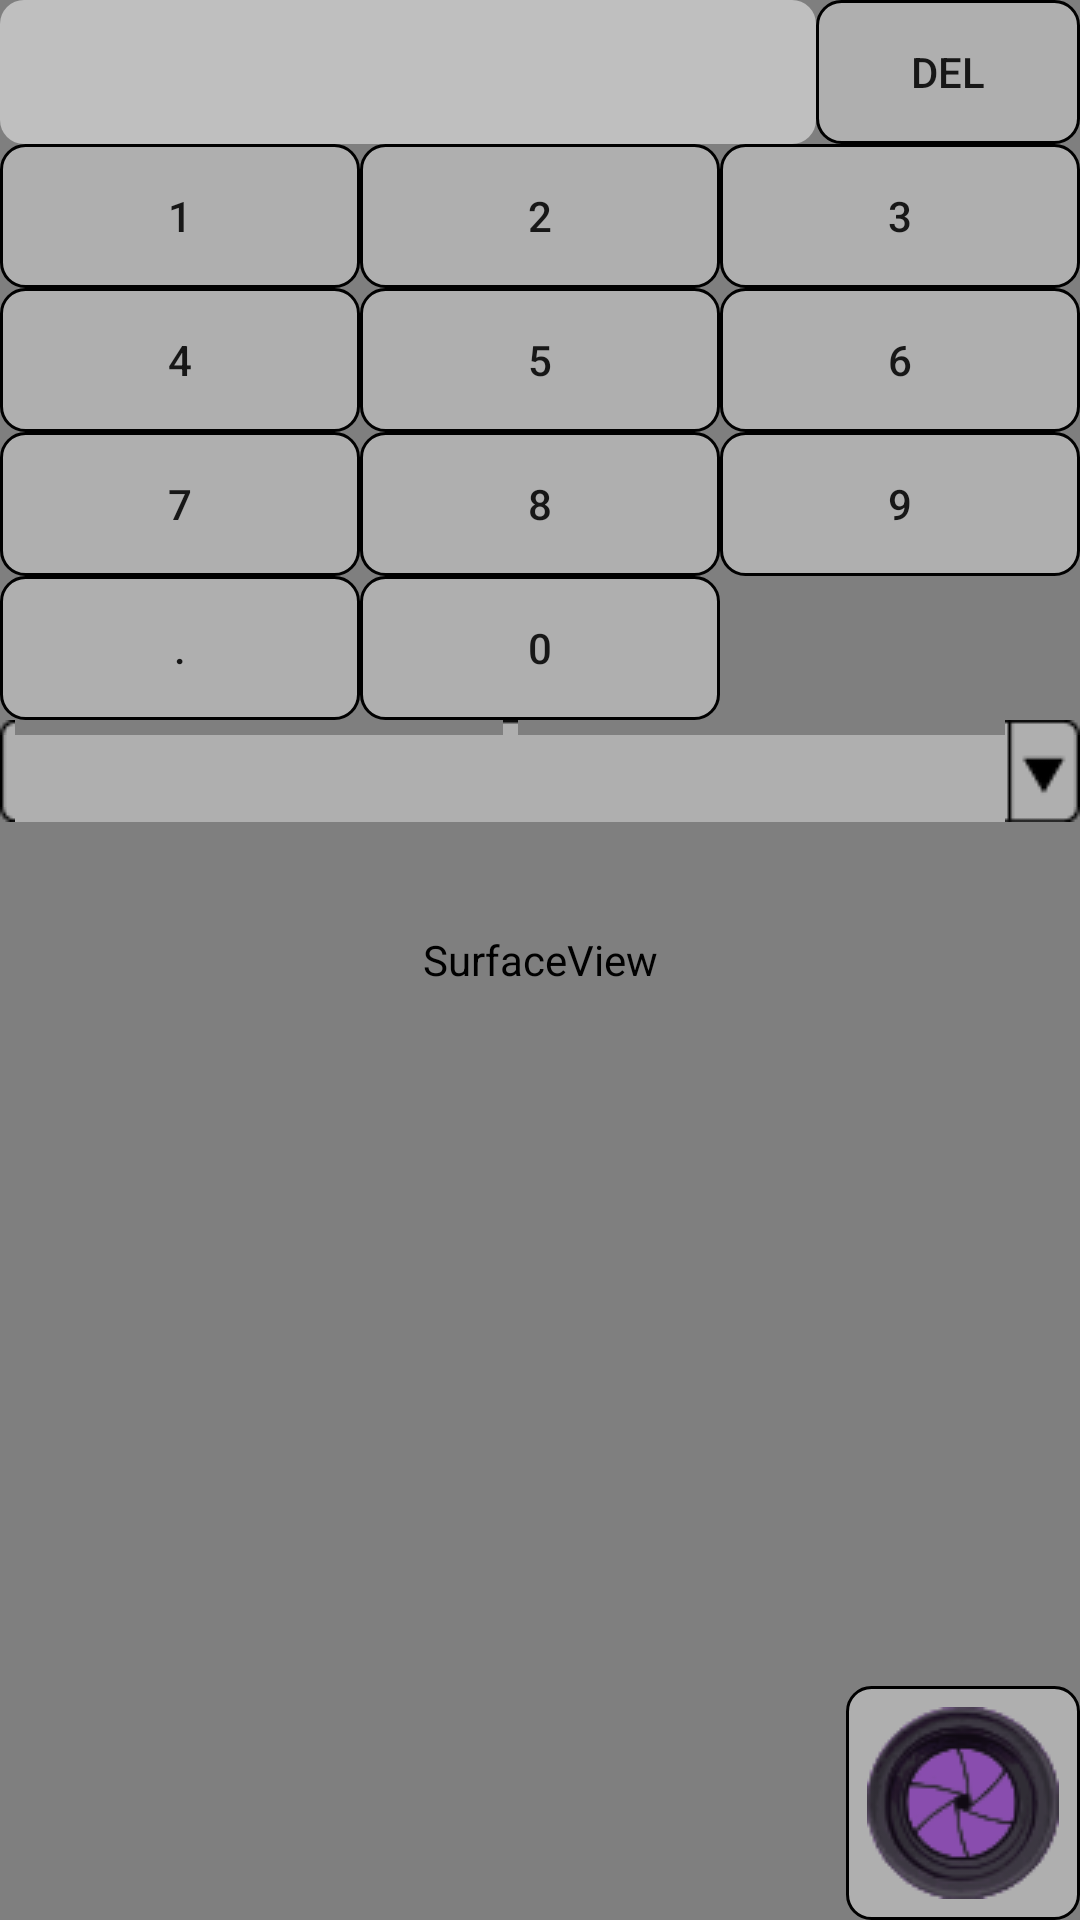

This screen was rendered from an Android layout file. Write that file and the resources it references.
<!-- AndroidManifest.xml: fallback theme Theme.MaterialComponents.DayNight.NoActionBar -->
<!-- res/layout/add_expense.xml -->
<?xml version="1.0" encoding="utf-8"?>
<RelativeLayout xmlns:android="http://schemas.android.com/apk/res/android"
    android:id="@+id/addExpense"
    android:layout_width="fill_parent"
    android:layout_height="fill_parent" >

    <SurfaceView
        android:id="@+id/cameraPreview"
        android:layout_width="fill_parent"
        android:layout_height="wrap_content"
        android:layout_alignParentBottom="true"
        android:layout_alignParentLeft="true"
        android:layout_alignParentRight="true"
        android:layout_alignParentTop="true" />

    <LinearLayout
        android:id="@+id/linearLayout1"
        android:layout_width="fill_parent"
        android:layout_height="wrap_content"
        android:layout_alignParentLeft="true"
        android:layout_alignParentTop="true" >

        <EditText
            android:id="@+id/txtSum"
            android:layout_width="0dp"
            android:layout_height="fill_parent"
            android:layout_weight="1"
            android:background="@drawable/rounded_translucent_textview"
            android:editable="false"
            android:enabled="false"
            android:inputType="none|numberDecimal"
            style="@style/large_button_text"
            android:textColor="#FF00FF00" >

        </EditText>

        <Button
            android:id="@+id/btnDel"
            style="@style/large_button_text"
            android:layout_width="wrap_content"
            android:layout_height="wrap_content"
            android:background="@drawable/rounded_translucent_button"
            android:text=" DEL " />

    </LinearLayout>

    <LinearLayout
        android:id="@+id/linearLayout2"
        android:layout_width="fill_parent"
        android:layout_height="wrap_content"
        android:layout_alignParentLeft="true"
        android:layout_below="@+id/linearLayout1" >

        <Button
            android:id="@+id/btn1"
            style="@style/large_button_text"
            android:layout_width="0dp"
            android:layout_height="fill_parent"
            android:layout_weight="1"
            android:background="@drawable/rounded_translucent_button"
            android:text="1" />

        <Button
            android:id="@+id/btn2"
            style="@style/large_button_text"
            android:layout_width="0dp"
            android:layout_height="fill_parent"
            android:layout_weight="1"
            android:background="@drawable/rounded_translucent_button"
            android:text="2" />

        <Button
            android:id="@+id/btn3"
            style="@style/large_button_text"
            android:layout_width="0dp"
            android:layout_height="fill_parent"
            android:layout_weight="1"
            android:background="@drawable/rounded_translucent_button"
            android:text="3" />
    </LinearLayout>

    <LinearLayout
        android:id="@+id/linearLayout3"
        android:layout_width="fill_parent"
        android:layout_height="wrap_content"
        android:layout_alignParentLeft="true"
        android:layout_below="@+id/linearLayout2" >

        <Button
            android:id="@+id/btn4"
            style="@style/large_button_text"
            android:layout_width="0dp"
            android:layout_height="fill_parent"
            android:layout_weight="1"
            android:background="@drawable/rounded_translucent_button"
            android:text="4" />

        <Button
            android:id="@+id/btn5"
            style="@style/large_button_text"
            android:layout_width="0dp"
            android:layout_height="fill_parent"
            android:layout_weight="1"
            android:background="@drawable/rounded_translucent_button"
            android:text="5" />

        <Button
            android:id="@+id/btn6"
            style="@style/large_button_text"
            android:layout_width="0dp"
            android:layout_height="fill_parent"
            android:layout_weight="1"
            android:background="@drawable/rounded_translucent_button"
            android:text="6" />
    </LinearLayout>

    <LinearLayout
        android:id="@+id/linearLayout4"
        android:layout_width="fill_parent"
        android:layout_height="wrap_content"
        android:layout_alignParentLeft="true"
        android:layout_below="@+id/linearLayout3" >

        <Button
            android:id="@+id/btn7"
            style="@style/large_button_text"
            android:layout_width="0dp"
            android:layout_height="fill_parent"
            android:layout_weight="1"
            android:background="@drawable/rounded_translucent_button"
            android:text="7" />

        <Button
            android:id="@+id/btn8"
            style="@style/large_button_text"
            android:layout_width="0dp"
            android:layout_height="fill_parent"
            android:layout_weight="1"
            android:background="@drawable/rounded_translucent_button"
            android:text="8" />

        <Button
            android:id="@+id/btn9"
            style="@style/large_button_text"
            android:layout_width="0dp"
            android:layout_height="fill_parent"
            android:layout_weight="1"
            android:background="@drawable/rounded_translucent_button"
            android:text="9" />
    </LinearLayout>

    <LinearLayout
        android:id="@+id/linearLayout5"
        android:layout_width="fill_parent"
        android:layout_height="wrap_content"
        android:layout_alignParentLeft="true"
        android:layout_below="@+id/linearLayout4" >

        <Button
            android:id="@+id/btnDot"
            style="@style/large_button_text"
            android:layout_width="0dp"
            android:layout_height="fill_parent"
            android:layout_weight="1"
            android:background="@drawable/rounded_translucent_button"
            android:text="." />

        <Button
            android:id="@+id/btn0"
            style="@style/large_button_text"
            android:layout_width="0dp"
            android:layout_height="fill_parent"
            android:layout_weight="1"
            android:background="@drawable/rounded_translucent_button"
            android:text="0" />

        <Button
            android:id="@+id/btnUnused1"
            style="@style/large_button_text"
            android:layout_width="0dp"
            android:layout_height="fill_parent"
            android:layout_weight="1"
            android:background="@drawable/rounded_translucent_button"
            android:text=""
            android:visibility="invisible" />
    </LinearLayout>

    <LinearLayout
        android:id="@+id/linearLayout6"
        android:layout_width="fill_parent"
        android:layout_height="wrap_content"
        android:layout_alignParentLeft="true"
        android:layout_below="@+id/linearLayout5" >

        <Spinner
            android:id="@+id/spinAccount"
            android:prompt="@string/select_an_account"
            android:background="@drawable/rounded_translucent_spinner"
            android:layout_width="0dip"
            android:layout_height="wrap_content"
            android:padding="8sp"
            android:layout_weight="1" />
        
    </LinearLayout>

    <ImageButton
        android:id="@+id/btnRec"
        style="@style/large_button_text"
        android:src="@drawable/record_button"
        android:layout_width="wrap_content"
        android:layout_height="wrap_content"
        android:layout_alignParentBottom="true"
        android:layout_toLeftOf="@+id/btnShoot"
        android:background="@drawable/rounded_translucent_button"
        android:visibility="invisible" />
    
    <ImageButton
        android:id="@+id/btnShoot"
        style="@style/large_button_text"
        android:src="@drawable/camera_aperture"
        android:layout_width="wrap_content"
        android:layout_height="wrap_content"
        android:layout_alignParentBottom="true"
        android:layout_alignParentRight="true"
        android:background="@drawable/rounded_translucent_button" />
    
</RelativeLayout>
<!-- resources referenced by this layout -->
<resources>
  <!-- drawable camera_aperture: png bitmap (drawable, 7366 bytes) -->
  <!-- drawable record_button: png bitmap (drawable, 4959 bytes) -->
  <!-- drawable rounded_translucent_button (drawable) -->
  <?xml version="1.0" encoding="utf-8"?>
  <selector xmlns:android="http://schemas.android.com/apk/res/android" >
  	<item android:state_pressed="true">	
  	    <shape xmlns:android="http://schemas.android.com/apk/res/android"
  		    android:shape="rectangle">
  		    <solid
  		    	android:color="#ff00ff00" />
  		    <padding android:left="7dp"
  		        android:top="7dp"
  		        android:right="7dp"
  		        android:bottom="7dp" />
  		    <corners android:radius="8dp" />
  		    <stroke android:color="#FF000000" android:width="1dp" />
  		</shape>
  	</item>
  	
  	<item>	 
  	    <shape xmlns:android="http://schemas.android.com/apk/res/android"
  		    android:shape="rectangle">
  		    <solid
  		    	android:color="#60ffffff" />
  		    <padding android:left="7dp"
  		        android:top="7dp"
  		        android:right="7dp"
  		        android:bottom="7dp" />
  		    <corners android:radius="8dp" />
  		    <stroke android:color="#FF000000" android:width="1dp" />
  		</shape>
  	</item>
  </selector>
  <!-- drawable rounded_translucent_spinner (drawable) -->
  <?xml version="1.0" encoding="utf-8"?>
  <selector xmlns:android="http://schemas.android.com/apk/res/android" >
  -	<item android:state_pressed="true" android:drawable="@drawable/translucent_spinner_pressed" />
  -	<item android:state_focused="true" android:drawable="@drawable/translucent_spinner_focus" />
  -	<item android:drawable="@drawable/translucent_spinner_normal" />
  </selector>
  <!-- drawable rounded_translucent_textview (drawable) -->
  <?xml version="1.0" encoding="utf-8"?>
  <shape xmlns:android="http://schemas.android.com/apk/res/android"
      android:shape="rectangle">
      <solid
      	android:color="#80FFFFFF" />
      <padding android:left="7dp"
          android:top="7dp"
          android:right="7dp"
          android:bottom="7dp" />
      <corners android:radius="8dp" />
  </shape>
  <string name="select_an_account">Select an account</string>
</resources>
